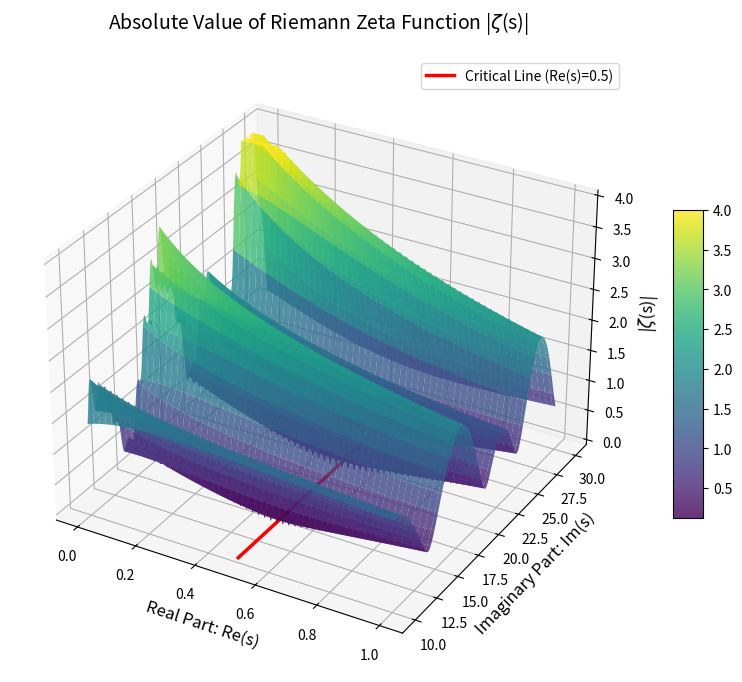

This figure's Python source:
import numpy as np
import matplotlib.pyplot as plt

# ==========================================
# 💡 環境に合わせた「インタラクティブ化」の設定
# ==========================================
# ① 通常のPython実行（コマンドプロンプト/ターミナル）や VS Code の場合：
plt.ion()  # インタラクティブモードをオン（デフォルトで動くことが多いです）

# ② Jupyter Notebook / JupyterLab の場合：
# もし上記で動かない場合は、以下の行のコメントアウト(#)を外して実行してください
# %matplotlib notebook
# %matplotlib widget
# ==========================================

def zeta_approx(s, N=3000):
    n = np.arange(1, N + 1)
    signs = (-1) ** (n - 1)
    eta = np.zeros_like(s, dtype=complex)
    for i in range(N):
        eta += signs[i] / (n[i] ** s)
    return eta / (1.0 - 2.0 ** (1.0 - s))

x = np.linspace(0.0, 1.0, 100)
y = np.linspace(10.0, 30.0, 200)
X, Y = np.meshgrid(x, y)
S = X + 1j * Y

Z = np.abs(zeta_approx(S))
Z = np.clip(Z, 0, 4)

fig = plt.figure(figsize=(12, 8))
ax = fig.add_subplot(111, projection='3d')

surf = ax.plot_surface(X, Y, Z, cmap='viridis', edgecolor='none', alpha=0.8)
ax.plot([0.5, 0.5], [10, 30], [0, 0], color='red', linewidth=2.5, label='Critical Line (Re(s)=0.5)')

ax.set_title('Absolute Value of Riemann Zeta Function |$\zeta$(s)|', fontsize=14, pad=20)
ax.set_xlabel('Real Part: Re(s)', fontsize=12)
ax.set_ylabel('Imaginary Part: Im(s)', fontsize=12)
ax.set_zlabel('|$\zeta$(s)|', fontsize=12)
ax.legend()
fig.colorbar(surf, ax=ax, shrink=0.5, aspect=10)

ax.view_init(elev=30, azim=-60)

plt.show()

# グラフウィンドウがすぐに閉じないようにするための待機（通常のスクリプト実行用）
input("Enterキーを押すと終了します...")
